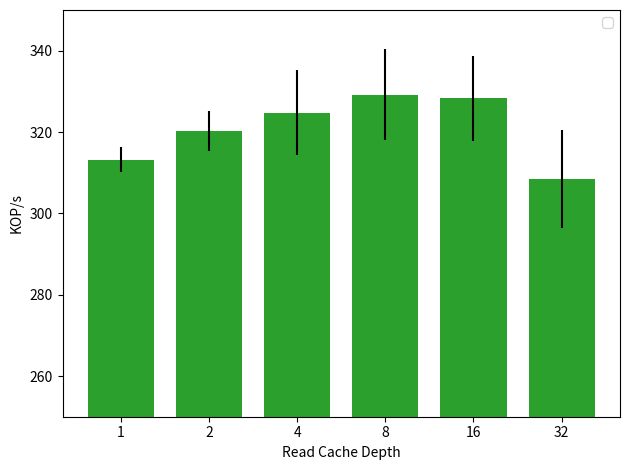

This figure's Python source:

import matplotlib
import matplotlib.pyplot as plt
import numpy as np
from statistics import stdev


#labels = ['1', '2', '4', '8', '16', '24','32']


labels =  ['1', '2', '4', '8', '16']
labels =  ['1', '2', '4', '8', '16', '32']

def div_thousand (list):
    return [val /1000.0 for val in list]


size_1 = [313211,317520,312969,313498,308685]
size_1_std = stdev(size_1)
size_1_mean = np.mean(size_1)

size_2 = [316145,327026,321128,316812]
size_2_std = stdev(size_2)
size_2_mean = np.mean(size_2)

size_4 = [318868,314985,317944,338155,333915]
size_4_std = stdev(size_4)
size_4_mean = np.mean(size_4)

size_8 = [337017,337531,316409,317409,337600]
size_8_std = stdev(size_8)
size_8_mean = np.mean(size_8)

size_16 = [313838,333808,336839,336419,320301]
size_16_std = stdev(size_16)
size_16_mean = np.mean(size_16)


size_32 = [303217,329805,303742,302252,302993]
size_32_std = stdev(size_32)
size_32_mean = np.mean(size_32)

cache_sizes = [size_1_mean, size_2_mean, size_4_mean, size_8_mean,size_16_mean,size_32_mean]
cache_size_std = [size_1_std, size_2_std, size_4_std, size_8_std,size_16_std,size_32_std]


cache_sizes=div_thousand(cache_sizes)
cache_sizes_std = div_thousand(cache_size_std)

figure_name='experiment_2'
treatment_label="cache depths"

x = np.arange(len(labels))  # the label locations
width = 0.75  # the width of the bars.0

fig, ax = plt.subplots()
rects1 = ax.bar(x,cache_sizes, width, yerr=cache_sizes_std, color='tab:green')

# Add some text for labels, title and custom x-axis tick labels, etc.
ax.set_ylabel('KOP/s')
#ax.set_title('Clover YCSB-A (50% write)')
ax.set_ylim(250,350)
ax.set_xticks(x)
ax.set_xticklabels(labels)
ax.set_xlabel("Read Cache Depth");
ax.legend()


fig.tight_layout()
plt.savefig(figure_name+'.pdf')
plt.savefig(figure_name+'.png')
plt.show()